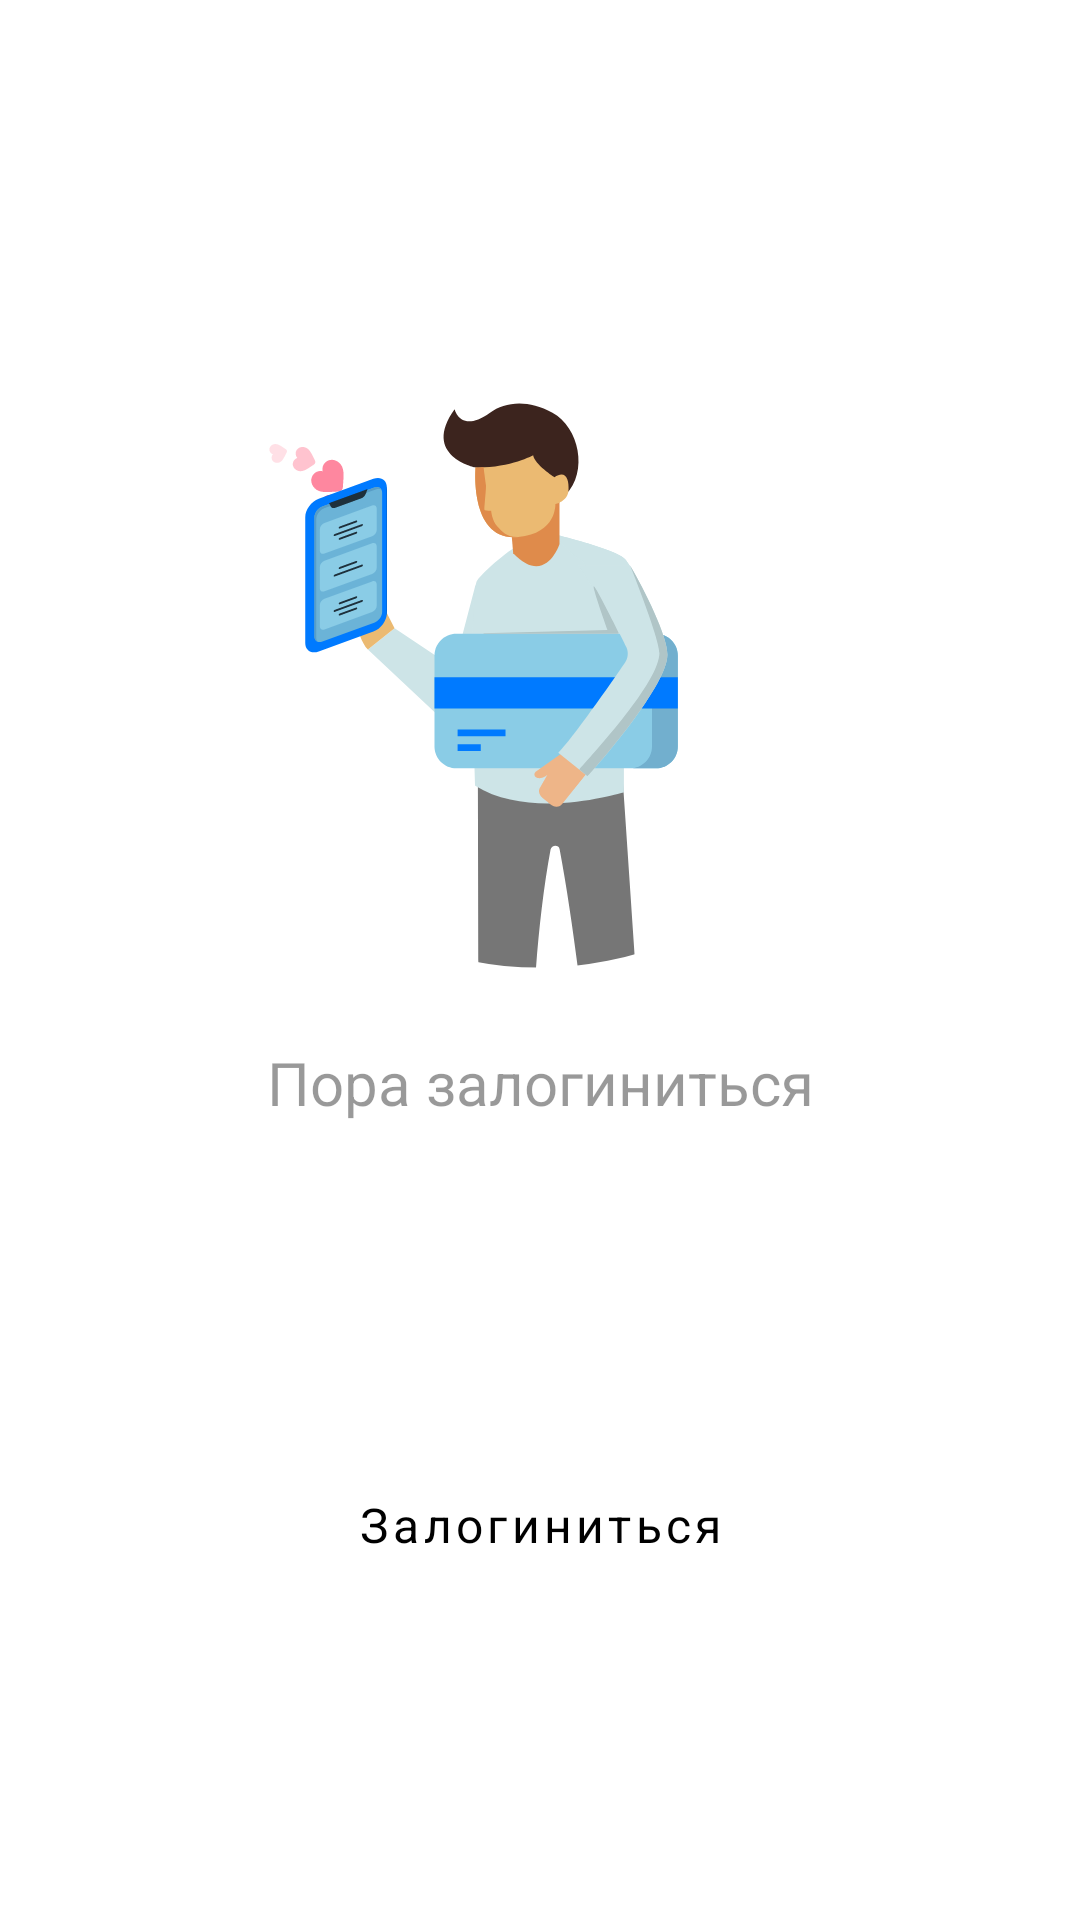

Layout XML and referenced resources for this Android screen:
<!-- AndroidManifest.xml: application theme SplashTheme -->
<!-- res/layout/fragment_profile.xml -->
<?xml version="1.0" encoding="utf-8"?>
<androidx.coordinatorlayout.widget.CoordinatorLayout xmlns:android="http://schemas.android.com/apk/res/android"
    android:layout_width="match_parent"
    android:layout_height="match_parent"
    xmlns:app="http://schemas.android.com/apk/res-auto"
    xmlns:tools="http://schemas.android.com/tools"
    android:background="@color/white"
    android:fitsSystemWindows="true"
    android:orientation="vertical">

    <LinearLayout
        android:layout_width="match_parent"
        android:layout_height="wrap_content"
        android:layout_gravity="center_vertical"
        android:orientation="vertical">

        <ImageView
            app:srcCompat="@drawable/bg_unlogin"
            tools:ignore="ContentDescription"
            android:layout_width="wrap_content"
            android:layout_height="wrap_content"
            android:layout_gravity="center_horizontal" />

        <TextView
            android:layout_width="match_parent"
            android:layout_height="wrap_content"
            android:layout_marginTop="24dp"
            android:fontFamily="sans-serif"
            android:gravity="center_horizontal"
            android:text="@string/unlogin_title"
            android:textColor="@color/black_40"
            android:textSize="20sp" />

        <TextView
            android:id="@+id/saveFavoriteTv"
            android:layout_width="match_parent"
            android:layout_height="wrap_content"
            android:layout_marginTop="16dp"
            android:fontFamily="sans-serif"
            android:gravity="center_horizontal"
            android:lineSpacingExtra="3dp"
            android:textSize="14sp" />

        <TextView
            android:id="@+id/inputLoyaltyCardTv"
            android:layout_width="match_parent"
            android:layout_height="wrap_content"
            android:layout_marginTop="32dp"
            android:fontFamily="sans-serif"
            android:gravity="center_horizontal"
            android:lineSpacingExtra="3dp"
            android:textSize="14sp" />

        <Button
            android:id="@+id/loginBtn"
            style="@style/ButtonUnelevated.Text"
            app:cornerRadius="8dp"
            android:layout_width="match_parent"
            android:layout_height="wrap_content"
            android:layout_marginStart="12dp"
            android:layout_marginTop="24dp"
            android:layout_marginEnd="12dp"
            android:layout_marginBottom="20dp"
            android:paddingStart="20dp"
            android:paddingTop="12dp"
            android:paddingEnd="20dp"
            android:paddingBottom="12dp"
            android:text="@string/login" />

    </LinearLayout>

</androidx.coordinatorlayout.widget.CoordinatorLayout>
<!-- resources referenced by this layout -->
<resources>
  <color name="black_40">#66000000</color>
  <color name="white">#FFFFFF</color>
  <!-- drawable bg_unlogin: vector/xml drawable (drawable, 19365 chars, omitted) -->
  <string name="login">Залогиниться</string>
  <string name="unlogin_title">Пора залогиниться</string>
  <style name="ButtonUnelevated.Text" parent="Widget.MaterialComponents.Button.UnelevatedButton">
          <item name="android:textSize">16sp</item>
          <item name="android:textAllCaps">false</item>
          <item name="android:textColor">@color/black</item>
          <item name="android:fontFamily">sans-serif</item>
      </style>
  <style name="SplashTheme" parent="Theme.MaterialComponents.Light.NoActionBar">
          <item name="android:windowBackground">@drawable/background_splash</item>
          <item name="colorPrimary">@color/colorPrimary</item>
          <item name="colorPrimaryDark">@color/colorPrimaryDark</item>
          <item name="colorAccent">@color/colorAccent</item>
  
          <item name="android:windowLightStatusBar" tools:ignore="NewApi">true</item>
          <item name="android:statusBarColor" tools:ignore="NewApi">@color/splash</item>
          <item name="android:windowTranslucentNavigation">true</item>
      </style>
  <color name="black">#000000</color>
  <!-- drawable background_splash (drawable) -->
  <?xml version="1.0" encoding="utf-8"?>
  <layer-list xmlns:android="http://schemas.android.com/apk/res/android">
  
      <item android:drawable="@color/splash" />
  
      <item
          android:drawable="@drawable/ic_logo"
          android:gravity="center" />
  
  </layer-list>
  <color name="colorPrimary">#008577</color>
  <color name="colorPrimaryDark">#00574B</color>
  <color name="colorAccent">#D81B60</color>
  <color name="splash">#131415</color>
  <!-- drawable ic_logo: vector/xml drawable (drawable, 50807 chars, omitted) -->
</resources>
